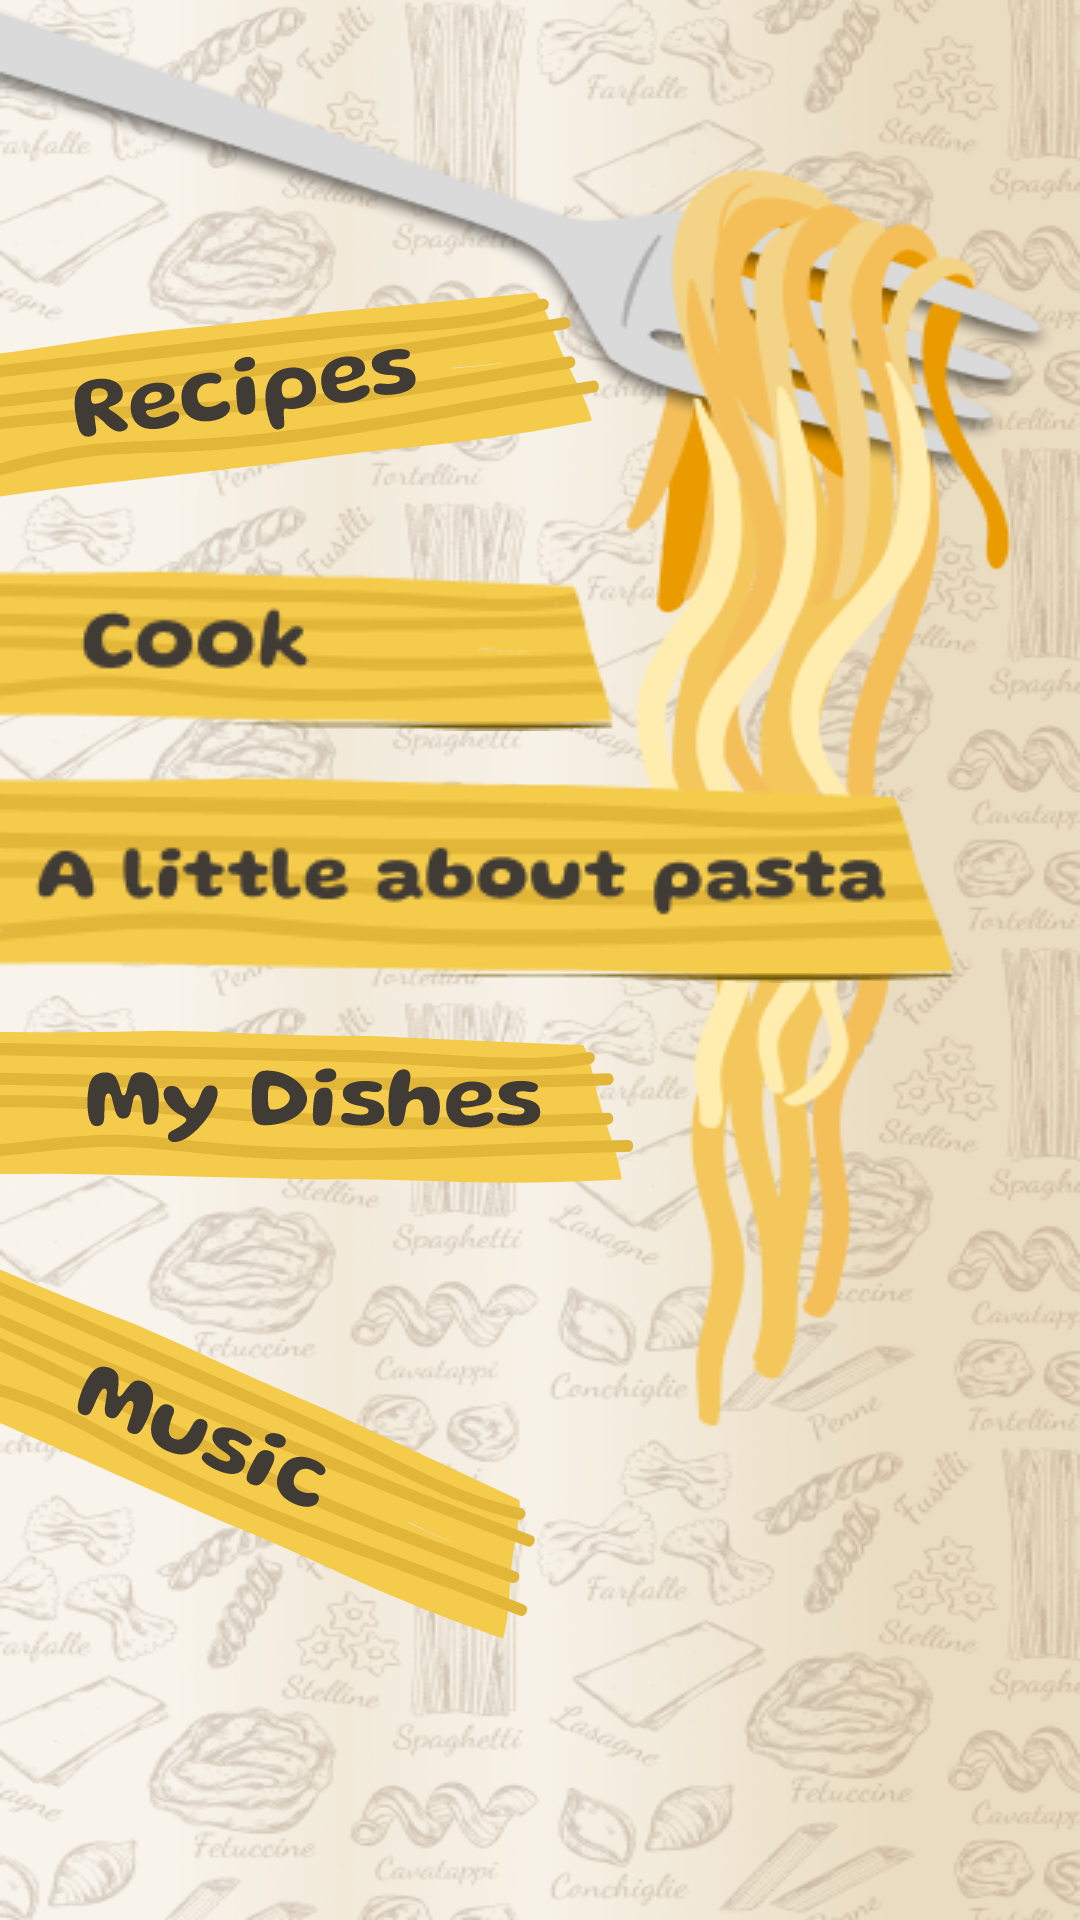

This screen was rendered from an Android layout file. Write that file and the resources it references.
<!-- AndroidManifest.xml: application theme Theme.MacaroniApp -->
<!-- res/layout/fragment_home.xml -->
<layout xmlns:android="http://schemas.android.com/apk/res/android"
    xmlns:app="http://schemas.android.com/apk/res-auto"
    xmlns:tools="http://schemas.android.com/tools">

    <data>

        <import type="com.macaronisensation.bindings.ViewBindings.LayoutManagers" />

        <variable
            name="data"
            type="com.macaronisensation.ui.home.HomeViewModel" />
    </data>
<androidx.constraintlayout.widget.ConstraintLayout
    android:layout_width="match_parent"
    android:layout_height="match_parent"
    android:background="@drawable/menu"
    tools:context="com.macaronisensation.ui.home.HomeFragment">

    <LinearLayout
        android:layout_width="match_parent"
        android:layout_height="wrap_content"
        android:orientation="vertical"
        app:layout_constraintTop_toTopOf="parent"
        app:layout_constraintBottom_toBottomOf="parent"
        app:layout_constraintStart_toStartOf="parent"
        app:layout_constraintEnd_toEndOf="parent">

        <ImageView
            android:id="@+id/recipes"
            android:layout_width="wrap_content"
            android:layout_height="wrap_content"
            android:layout_gravity="start"
            android:src="@drawable/receipt" />

        <ImageView
            android:id="@+id/cook"
            android:layout_width="wrap_content"
            android:layout_height="wrap_content"
            android:layout_gravity="start"
            android:layout_marginTop="15dp"
            android:src="@drawable/cook" />

        <ImageView
            android:id="@+id/aLittleAbout"
            android:layout_width="wrap_content"
            android:layout_height="wrap_content"
            android:layout_gravity="start"
            android:layout_marginTop="15dp"
            android:src="@drawable/a_little_about" />

        <ImageView
            android:id="@+id/myDishes"
            android:layout_width="wrap_content"
            android:layout_height="wrap_content"
            android:layout_gravity="start"
            android:layout_marginTop="15dp"
            android:src="@drawable/my_dishes" />

        <ImageView
            android:id="@+id/music"
            android:layout_width="wrap_content"
            android:layout_height="wrap_content"
            android:layout_gravity="start"
            android:layout_marginTop="15dp"
            android:scaleType="fitXY"
            android:src="@drawable/music" />

    </LinearLayout>

</androidx.constraintlayout.widget.ConstraintLayout>
</layout>
<!-- resources referenced by this layout -->
<resources>
  <!-- drawable a_little_about: png bitmap (drawable, 7091 bytes) -->
  <!-- drawable cook: png bitmap (drawable, 3996 bytes) -->
  <!-- drawable menu: png bitmap (drawable, 298439 bytes) -->
  <!-- drawable music: vector/xml drawable (drawable, 15662 chars, omitted) -->
  <!-- drawable my_dishes: vector/xml drawable (drawable, 22797 chars, omitted) -->
  <!-- drawable receipt: vector/xml drawable (drawable, 19794 chars, omitted) -->
  <style name="Theme.MacaroniApp" parent="Theme.MaterialComponents.DayNight.DarkActionBar">
          
          <item name="colorPrimary">@color/purple_500</item>
          <item name="colorPrimaryVariant">@color/purple_700</item>
          <item name="colorOnPrimary">@color/white</item>
          
          <item name="colorSecondary">@color/teal_200</item>
          <item name="colorSecondaryVariant">@color/teal_700</item>
          <item name="colorOnSecondary">@color/black</item>
          
          <item name="android:statusBarColor">?attr/colorPrimaryVariant</item>
          
      </style>
  <color name="purple_500">#FF6200EE</color>
  <color name="purple_700">#E6D2A9</color>
  <color name="white">#FFFFFFFF</color>
  <color name="teal_200">#FF03DAC5</color>
  <color name="teal_700">#FF018786</color>
  <color name="black">#403B35</color>
</resources>
